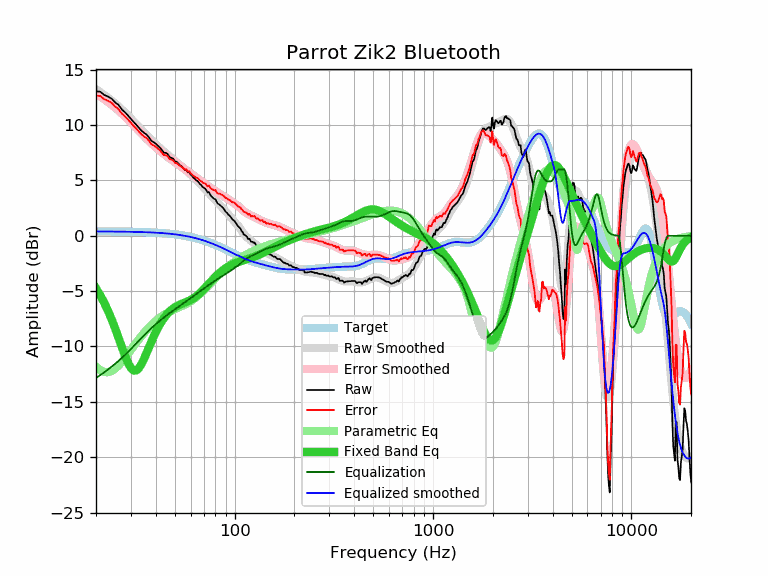

Source data for this figure (header and first rows):
frequency, raw, error, smoothed, error_smoothed, equalization, parametric_eq, equalized_raw, equalized_smoothed, target
20, 13.05, 12.66, 13.23, 12.84, -12.84, -4.74, 0.21, 0.39, 0.39
21, 13.01, 12.62, 12.97, 12.59, -12.59, -5.37, 0.42, 0.39, 0.39
22, 12.72, 12.33, 12.72, 12.33, -12.33, -6.05, 0.38, 0.39, 0.39
23, 12.57, 12.18, 12.46, 12.08, -12.08, -6.78, 0.49, 0.38, 0.38
24, 12.38, 12.00, 12.20, 11.82, -11.82, -7.57, 0.56, 0.38, 0.38
25, 12.04, 11.66, 11.94, 11.56, -11.56, -8.39, 0.48, 0.38, 0.38
26, 11.81, 11.43, 11.67, 11.30, -11.30, -9.23, 0.51, 0.38, 0.37
27, 11.40, 11.03, 11.40, 11.03, -11.03, -10.06, 0.36, 0.37, 0.37
28, 11.15, 10.78, 11.13, 10.76, -10.76, -10.83, 0.38, 0.37, 0.37
29, 10.86, 10.49, 10.86, 10.49, -10.49, -11.48, 0.36, 0.36, 0.36
30, 10.56, 10.20, 10.58, 10.23, -10.23, -11.94, 0.33, 0.36, 0.36
31, 10.26, 9.90, 10.31, 9.96, -9.96, -12.17, 0.30, 0.35, 0.35
32, 10.01, 9.66, 10.05, 9.70, -9.70, -12.16, 0.31, 0.35, 0.35
33, 9.72, 9.38, 9.79, 9.45, -9.45, -11.93, 0.27, 0.34, 0.34
34, 9.47, 9.13, 9.54, 9.21, -9.21, -11.55, 0.26, 0.33, 0.33
35, 9.29, 8.96, 9.30, 8.98, -8.98, -11.08, 0.31, 0.33, 0.33
36, 9.14, 8.82, 9.07, 8.76, -8.76, -10.57, 0.38, 0.32, 0.32
37, 8.88, 8.57, 8.86, 8.55, -8.55, -10.06, 0.33, 0.31, 0.31
38, 8.57, 8.27, 8.65, 8.35, -8.35, -9.58, 0.21, 0.30, 0.30
39, 8.46, 8.17, 8.46, 8.17, -8.17, -9.12, 0.29, 0.29, 0.29
40, 8.32, 8.04, 8.27, 7.99, -7.99, -8.71, 0.32, 0.28, 0.28
41, 8.13, 7.86, 8.09, 7.83, -7.83, -8.33, 0.30, 0.27, 0.27
42, 7.97, 7.71, 7.93, 7.67, -7.67, -8.00, 0.30, 0.26, 0.26
43, 7.74, 7.49, 7.76, 7.52, -7.52, -7.70, 0.22, 0.24, 0.24
44, 7.51, 7.28, 7.61, 7.38, -7.38, -7.44, 0.13, 0.23, 0.23
45, 7.49, 7.27, 7.46, 7.24, -7.24, -7.21, 0.25, 0.21, 0.21
46, 7.37, 7.17, 7.31, 7.11, -7.11, -7.01, 0.26, 0.20, 0.20
47, 7.11, 6.92, 7.17, 6.99, -6.99, -6.84, 0.12, 0.18, 0.18
48, 7.03, 6.86, 7.03, 6.87, -6.87, -6.69, 0.16, 0.17, 0.17
49, 6.97, 6.82, 6.90, 6.75, -6.75, -6.56, 0.21, 0.15, 0.15
50, 6.71, 6.58, 6.77, 6.64, -6.64, -6.45, 0.07, 0.13, 0.13
51, 6.69, 6.58, 6.64, 6.53, -6.53, -6.36, 0.15, 0.11, 0.11
52, 6.54, 6.45, 6.52, 6.43, -6.43, -6.28, 0.11, 0.09, 0.09
53, 6.37, 6.30, 6.39, 6.32, -6.32, -6.21, 0.04, 0.07, 0.07
54, 6.29, 6.24, 6.27, 6.22, -6.22, -6.15, 0.06, 0.04, 0.04
55, 6.14, 6.12, 6.14, 6.12, -6.12, -6.09, 0.01, 0.02, 0.02
56, 5.96, 5.96, 6.02, 6.02, -6.02, -6.04, -0.07, -0.00, -0.00
57, 5.97, 6.00, 5.90, 5.93, -5.93, -5.98, 0.04, -0.03, -0.03
58, 5.73, 5.78, 5.77, 5.83, -5.83, -5.93, -0.10, -0.06, -0.06
59, 5.76, 5.84, 5.65, 5.73, -5.73, -5.86, 0.03, -0.08, -0.08
60, 5.52, 5.63, 5.52, 5.64, -5.64, -5.80, -0.12, -0.11, -0.11
61, 5.40, 5.54, 5.40, 5.54, -5.54, -5.73, -0.14, -0.14, -0.14
62, 5.24, 5.41, 5.28, 5.45, -5.45, -5.65, -0.21, -0.17, -0.17
63, 5.14, 5.34, 5.15, 5.35, -5.35, -5.56, -0.22, -0.20, -0.20
64, 5.01, 5.24, 5.03, 5.26, -5.26, -5.47, -0.26, -0.23, -0.23
65, 4.95, 5.21, 4.91, 5.17, -5.17, -5.37, -0.23, -0.26, -0.26
66, 4.81, 5.10, 4.79, 5.09, -5.09, -5.26, -0.28, -0.30, -0.30
67, 4.65, 4.98, 4.67, 5.00, -5.00, -5.15, -0.35, -0.33, -0.33
68, 4.56, 4.92, 4.55, 4.92, -4.92, -5.04, -0.36, -0.37, -0.37
69, 4.40, 4.80, 4.44, 4.84, -4.84, -4.92, -0.44, -0.40, -0.40
70, 4.32, 4.75, 4.32, 4.76, -4.76, -4.81, -0.44, -0.44, -0.44
71, 4.26, 4.73, 4.20, 4.68, -4.68, -4.69, -0.42, -0.47, -0.47
72, 4.10, 4.61, 4.09, 4.60, -4.60, -4.57, -0.50, -0.51, -0.51
73, 3.91, 4.46, 3.98, 4.52, -4.52, -4.45, -0.62, -0.55, -0.55
74, 3.96, 4.54, 3.86, 4.45, -4.45, -4.34, -0.49, -0.59, -0.59
75, 3.78, 4.40, 3.75, 4.38, -4.38, -4.22, -0.60, -0.63, -0.63
76, 3.59, 4.25, 3.64, 4.30, -4.30, -4.11, -0.72, -0.66, -0.66
77, 3.51, 4.21, 3.53, 4.23, -4.23, -4.00, -0.73, -0.70, -0.70
78, 3.40, 4.14, 3.42, 4.17, -4.17, -3.90, -0.77, -0.74, -0.74
79, 3.32, 4.10, 3.31, 4.10, -4.10, -3.80, -0.78, -0.78, -0.78
... 553 more rows
